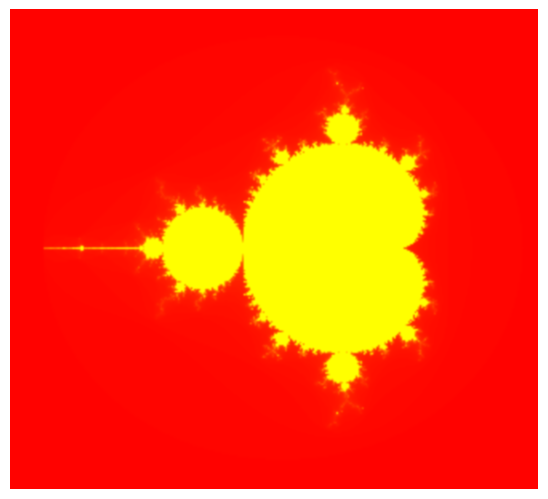

The matplotlib source for this figure:
#funciona!!!!
import numpy as np
import matplotlib.pyplot as plt
from itertools import product 


def mbrot (c,cantiter):
    z=list(range(cantiter+1))
    z[0]=c
    for n in range(1,cantiter+1):
        z[n]=z[n-1]**2+c
        if abs(z[n])>2:
          break  
    return n



ultiter=100 #maxima iteracion
dx=0.01 #variacion entre un numero y el siguiente

xmin=-2.2
xmax=1.1
rax=np.arange(xmin,xmax,dx) #reales
nx=len(rax)

ymin=-1.5
ymax=1.5
ray=np.arange(ymin,ymax,dx)
ny=len(ray)
ray=ray[::-1] #imaginarios,asi se hace para girar una lista
nums= list(product(ray,rax))
nc=len(nums) #cantidad de numeros complejos a evaluar

c=np.zeros((nc),dtype=complex)
for i in range(nc):
    c[i]=complex(nums[i][1],nums[i][0]) #queda lista el array de complejos
    
ni=np.zeros(nc)
for k in range(nc):
    ni[k]=mbrot(c[k],ultiter)
    
ni=ni.reshape(ny,nx) #este es el array de dimensiones nx,ny, que hace la grafica


fig=plt.figure('''figsize=(13,10),dpi=1500''')
ax = fig.add_axes([0.0 , 0.0 , 1.0 , 1.0],frameon=False) #para quitar el cuadro que la encierra



im=plt.imshow(ni,cmap=plt.cm.autumn,interpolation='bicubic',vmin=0,vmax=ultiter,extent=[xmin,xmax,ymin,ymax])
ax.set_xticks([])
ax.set_yticks([]) #para quitar los valores de los ejes, es decir,los numeros


plt.show()

